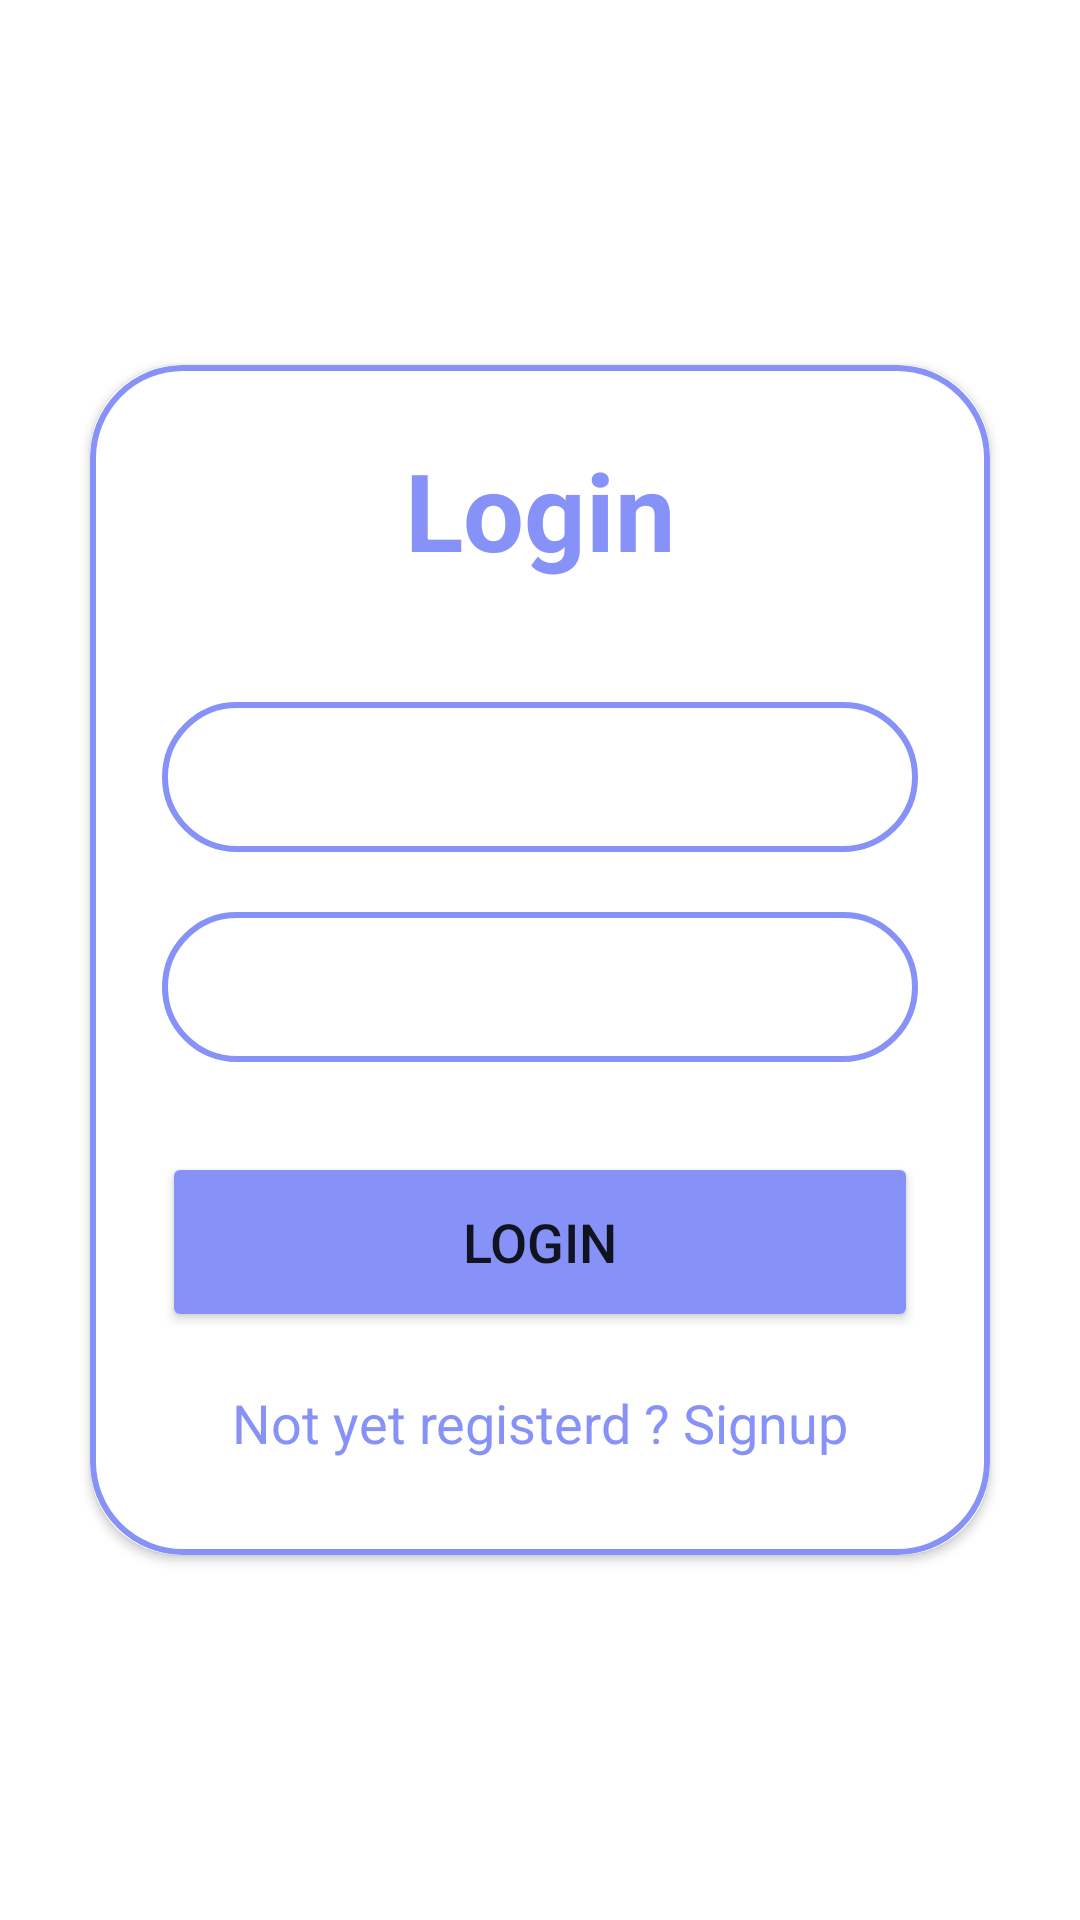

This screen was rendered from an Android layout file. Write that file and the resources it references.
<!-- AndroidManifest.xml: application theme Theme.FoodBaseMp -->
<!-- res/layout/activity_loginactivity.xml -->
<?xml version="1.0" encoding="utf-8"?>
<LinearLayout xmlns:android="http://schemas.android.com/apk/res/android"
    xmlns:app="http://schemas.android.com/apk/res-auto"
    xmlns:tools="http://schemas.android.com/tools"
    android:layout_width="match_parent"
    android:layout_height="match_parent"
    android:orientation="vertical"
    android:gravity="center"

    tools:context=".Loginactivity">

    <androidx.cardview.widget.CardView
        android:layout_width="match_parent"
        android:layout_height="wrap_content"
        android:layout_margin="30dp"
        app:cardCornerRadius="30dp"
        android:elevation="20dp">


        <LinearLayout
            android:layout_width="match_parent"
            android:layout_height="wrap_content"
            android:orientation="vertical"
            android:layout_gravity="center_horizontal"
            android:padding="24dp"
            android:background="@drawable/custom_editext">



            <TextView
                android:layout_width="match_parent"
                android:layout_height="wrap_content"

                android:text="Login"
                android:textSize="36sp"
                android:textAlignment="center"
                android:textStyle="bold"
                android:textColor="@color/lavander"/>

            <EditText
                android:layout_width="match_parent"
                android:layout_height="50dp"
                android:id="@+id/login_email"
                android:background="@drawable/custom_editext"
                android:layout_marginTop="40dp"
                android:padding="8dp"
                android:hint="Email"
                android:drawableLeft="@drawable/baseline_person_24"
                android:drawablePadding="8dp"
                android:textColor="@color/black"/>

            <EditText
                android:layout_width="match_parent"
                android:layout_height="50dp"
                android:id="@+id/login_password"
                android:background="@drawable/custom_editext"
                android:layout_marginTop="20dp"
                android:padding="8dp"
                android:hint="Password"
                android:drawableLeft="@drawable/baseline_lock_24"
                android:drawablePadding="8dp"
                android:textColor="@color/black"/>

            <Button
                android:layout_width="match_parent"
                android:layout_height="60dp"
                android:text="Login"
                android:id="@+id/login_button"
                android:textSize="18sp"
                android:layout_marginTop="30dp"
                android:backgroundTint="@color/lavander"/>

            <TextView
                android:layout_width="wrap_content"
                android:layout_height="wrap_content"
                android:id="@+id/loginRedirectTextL"
                android:text="Not yet registerd ? Signup"
                android:layout_gravity="center"
                android:padding="8dp"
                android:textColor="@color/lavander"
                android:textSize="18sp"
                android:layout_marginTop="10dp"/>

        </LinearLayout>





    </androidx.cardview.widget.CardView>


</LinearLayout>
<!-- resources referenced by this layout -->
<resources>
  <color name="black">#FF000000</color>
  <color name="lavander">#8692f7</color>
  <!-- drawable custom_editext (drawable) -->
  <?xml version="1.0" encoding="utf-8"?>
  <shape xmlns:android="http://schemas.android.com/apk/res/android"
  
      android:shape="rectangle"
      >
      <stroke
          android:width="2dp"
          android:color="@color/lavander"/>
  
    <corners
        android:radius="30dp"/>
  
  
  </shape>
  <style name="Theme.FoodBaseMp" parent="Theme.MaterialComponents.DayNight.NoActionBar">
          
          <item name="colorPrimary">@color/purple_500</item>
          <item name="colorPrimaryVariant">@color/lavander</item>
          <item name="colorOnPrimary">@color/white</item>
          
          <item name="colorSecondary">@color/teal_200</item>
          <item name="colorSecondaryVariant">@color/teal_700</item>
          <item name="colorOnSecondary">@color/black</item>
          
          <item name="android:statusBarColor">?attr/colorPrimaryVariant</item>
          
  
          <item name="android:editTextColor"> @color/white</item>
          <item name="android:textColorHint"> @color/white</item>
      </style>
  <color name="purple_500">#FF6200EE</color>
  <color name="white">#FFFFFFFF</color>
  <color name="teal_200">#FF03DAC5</color>
  <color name="teal_700">#FF018786</color>
</resources>
